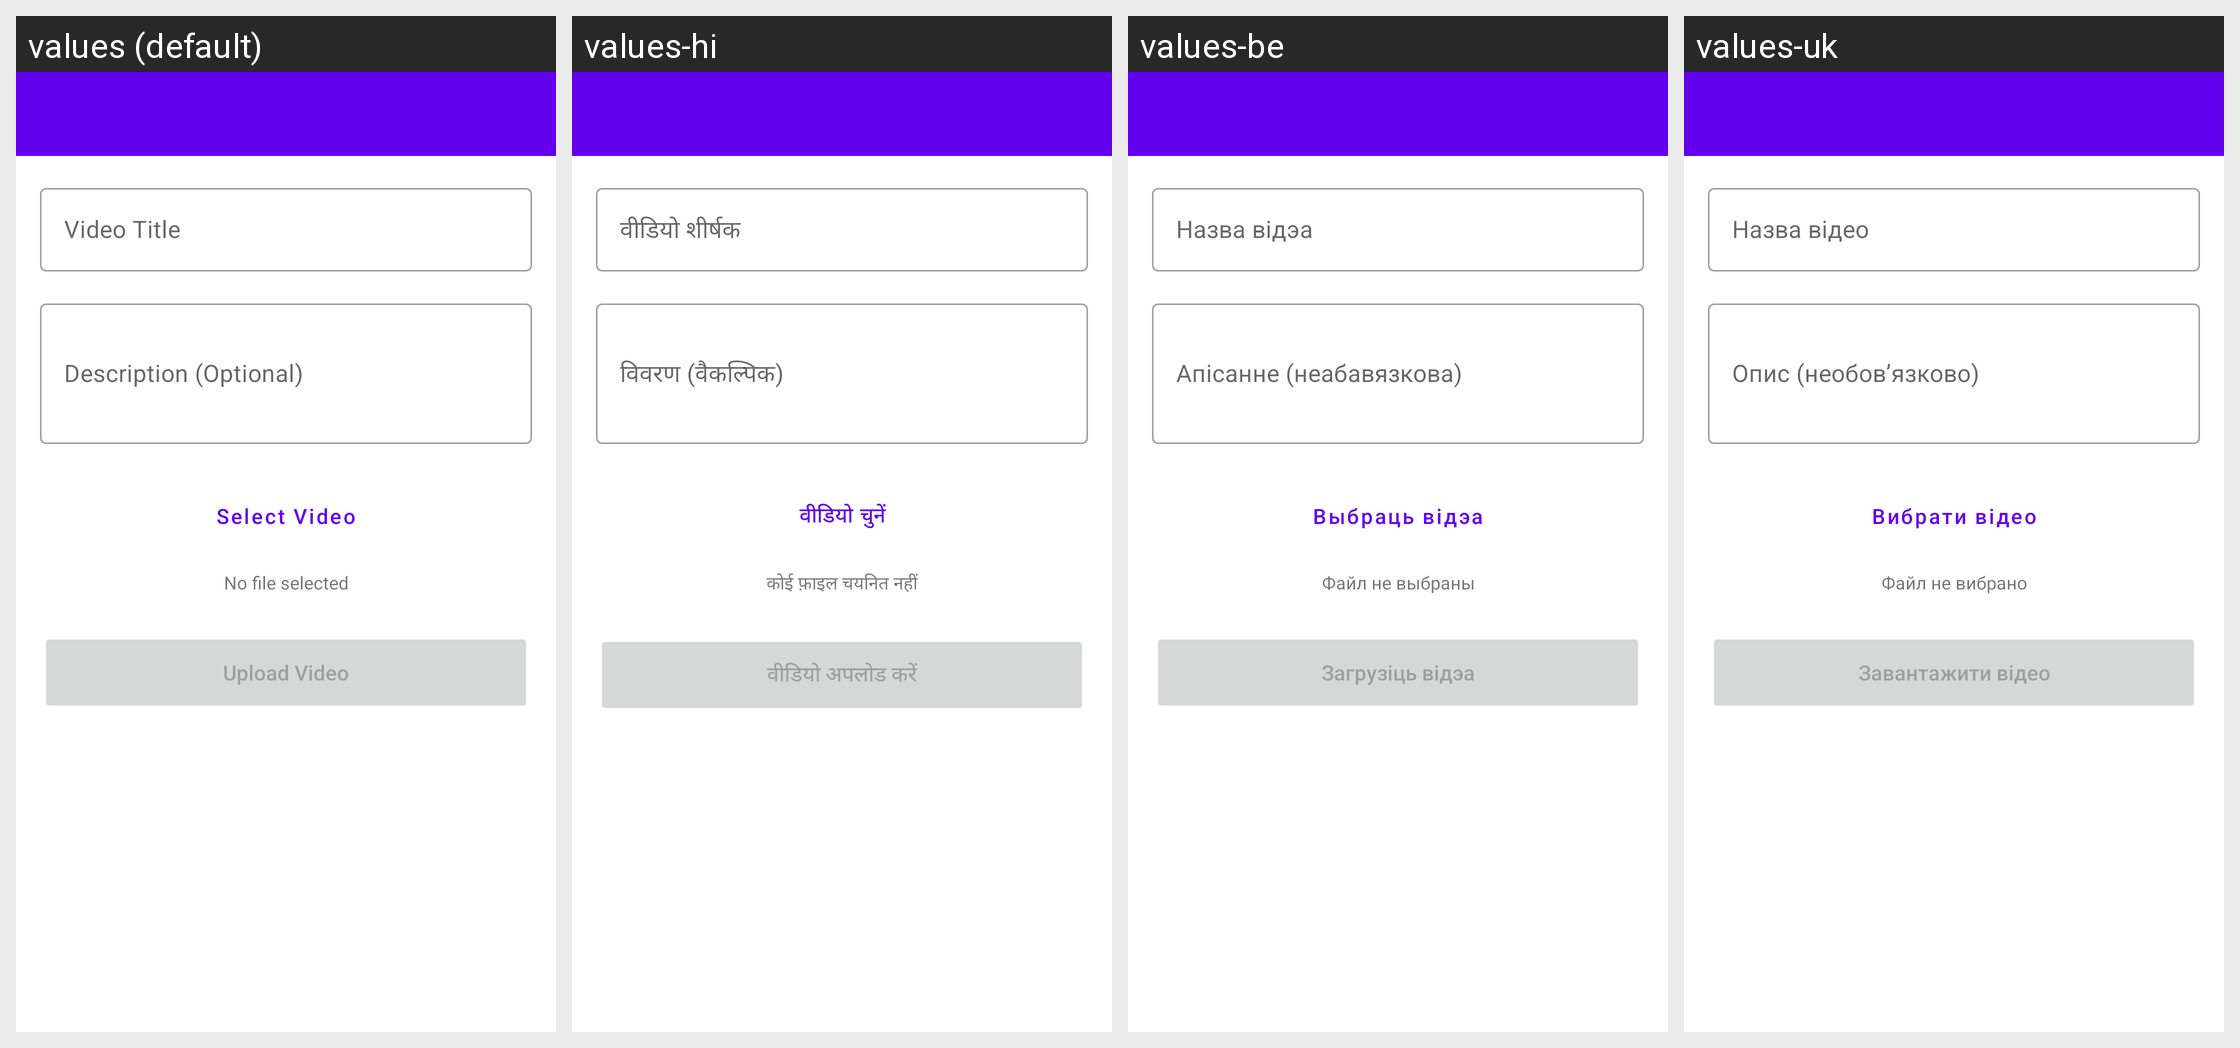

This grid shows one Android layout under several languages. Give, for every string resource on the screen, its name, the default text and each shown locale's text.
Android screen res/layout/activity_video_upload.xml rendered under 4 locales, left to right: values (default), values-hi, values-be, values-uk. Device: Nexus 5 (rendered at 1080×1920; each locale shown at half size, 540×960, under a caption strip naming it); theme Theme.Muzea.
Other locales in the repository, not shown: values-ar, values-bn, values-es, values-fr, values-kk, values-mn, values-pt, values-ru, values-ur, values-zh-rCN.
Strings drawn on this screen, with the default value and each locale's value (text and hints the layout hard-codes, and strings that could not be matched under every locale, appear in the picture but are not listed):

label_video_title
  values: Video Title
  values-hi: वीडियो शीर्षक
  values-be: Назва відэа
  values-uk: Назва відео

hint_description_optional
  values: Description (Optional)
  values-hi: विवरण (वैकल्पिक)
  values-be: Апісанне (неабавязкова)
  values-uk: Опис (необов’язково)

video_upload_select
  values: Select Video
  values-hi: वीडियो चुनें
  values-be: Выбраць відэа
  values-uk: Вибрати відео

video_upload_no_file
  values: No file selected
  values-hi: कोई फ़ाइल चयनित नहीं
  values-be: Файл не выбраны
  values-uk: Файл не вибрано

video_upload_title
  values: Upload Video
  values-hi: वीडियो अपलोड करें
  values-be: Загрузіць відэа
  values-uk: Завантажити відео
